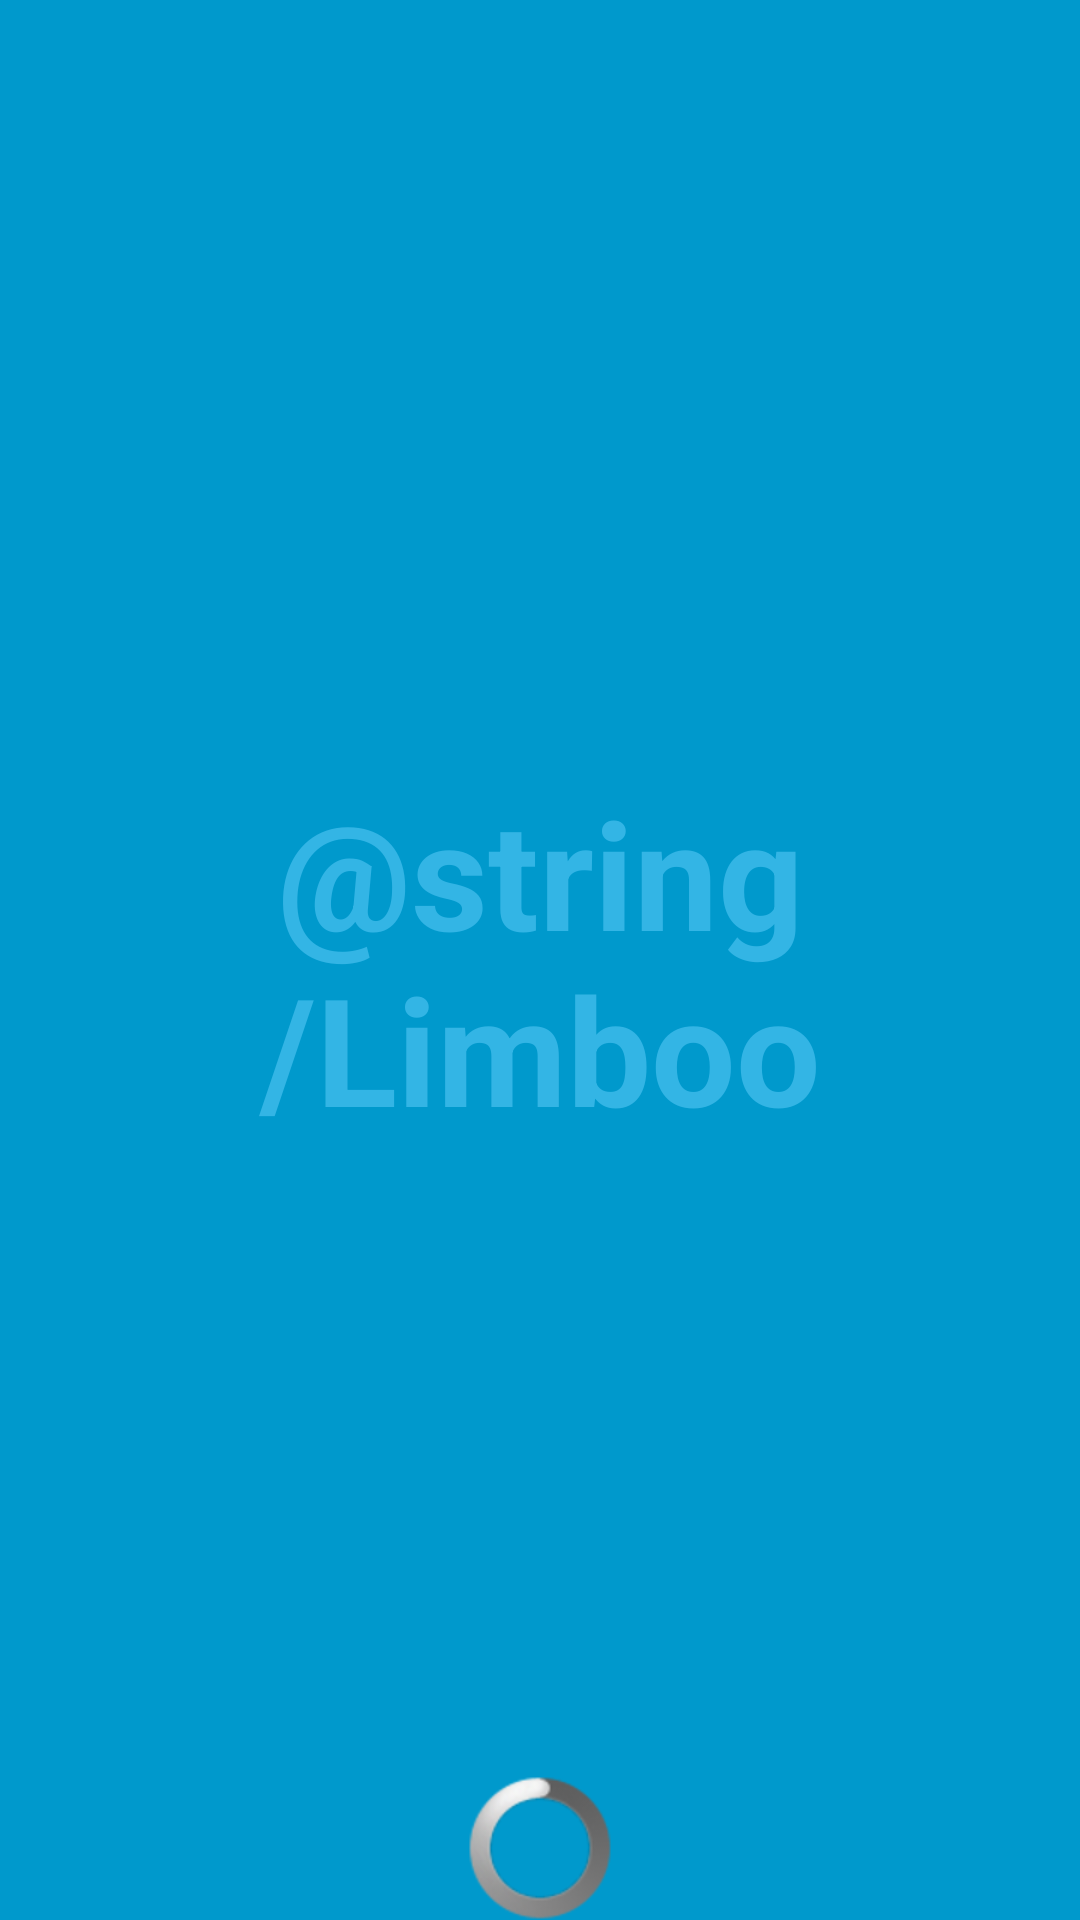

Here is an Android app screen rendered from its layout file. Give the layout XML and the strings, colors and styles it references.
<!-- AndroidManifest.xml: activity theme FullscreenTheme -->
<!-- res/layout/activity_splash.xml -->
<FrameLayout xmlns:android="http://schemas.android.com/apk/res/android"
    xmlns:tools="http://schemas.android.com/tools"
    android:layout_width="match_parent"
    android:layout_height="match_parent"
    android:background="#0099cc"
    tools:context="core.september.android.limboo.activities.SplashActivity">

    
    <TextView
        android:id="@+id/fullscreen_content"
        android:layout_width="match_parent"
        android:layout_height="match_parent"
        android:keepScreenOn="true"
        android:textColor="#33b5e5"
        android:textStyle="bold"
        android:textSize="50sp"
        android:gravity="center"
        android:text="@string/Limboo" />

    
    <FrameLayout
        android:layout_width="match_parent"
        android:layout_height="match_parent"
        android:fitsSystemWindows="true">

        <LinearLayout
            android:id="@+id/fullscreen_content_controls"
            style="?metaButtonBarStyle"
            android:layout_width="match_parent"
            android:layout_height="wrap_content"
            android:layout_gravity="bottom|center_horizontal"
            android:background="@color/black_overlay"
            android:orientation="horizontal"
            tools:ignore="UselessParent">

            <ProgressBar
                android:layout_width="match_parent"
                android:layout_height="wrap_content"
                android:id="@+id/progressBar"
                android:layout_weight="1" />


        </LinearLayout>
    </FrameLayout>

</FrameLayout>
<!-- resources referenced by this layout -->
<resources>
  <style name="FullscreenTheme" parent="android:Theme.NoTitleBar">
          <item name="android:windowContentOverlay">@null</item>
          <item name="android:windowBackground">@null</item>
          <item name="metaButtonBarStyle">@style/ButtonBar</item>
          <item name="metaButtonBarButtonStyle">@style/ButtonBarButton</item>
      </style>
  <style name="ButtonBar">
          <item name="android:paddingLeft">2dp</item>
          <item name="android:paddingTop">5dp</item>
          <item name="android:paddingRight">2dp</item>
          <item name="android:paddingBottom">0dp</item>
          <item name="android:background">@android:drawable/bottom_bar</item>
      </style>
  <style name="ButtonBarButton" />
</resources>
